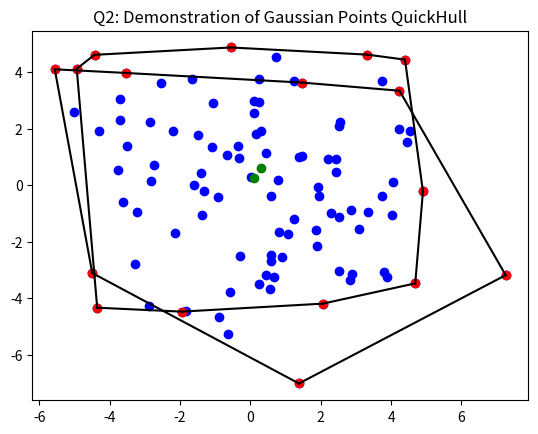
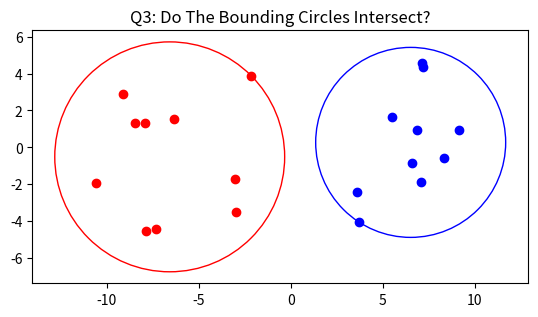

These charts were generated, in order, by the following Python code:
########################################################################################################################
# Code Written By: Michael MacKenzie, Date: 10/2/2018 ------

########################################################################################################################
# Question 1 & Question 2

import random
import matplotlib.pyplot as plt
import math
import numpy

convexHull = []


# Generates n random points uniformly around the origin.
def uniformpoints(n, s):
    a = [0] * n
    for i in range(n):
        a[i] = [0] * 2
        a[i][0] = random.uniform(-5+s, 5+s)
        a[i][1] = random.uniform(-5, 5)
    return a


# Generates n random points around the origin as per a gaussian distribution.
def gaussianpoints(n):
    a = [0] * n
    for i in range(n):
        a[i] = [0] * 2
        a[i][0] = random.gauss(0, 2.5)
        a[i][1] = random.gauss(0, 2.5)
    return a


# Given a line joined by S & T, determines the farthest point away from it in the set 'a'.
def farthestpoint(S, T, a):
    max = 0
    max_point = S
    for i in range(len(a)):
        area = abs((S[0] - a[i][0]) * (T[1] - S[1]) - (S[0] - T[0]) * (a[i][1] - S[1]))
        if area > max:
            max = area
            max_point = a[i]
    return max_point


# Initial function call, it determines the right and left most points, then divides the original set 'a' into points on
# the left side and points on the right side.  This is then fed into subhull.
def quickhull(a):
    global convexHull
    leftval = [0,0]
    rightval = [0,0]
    left_list = []
    right_list = []
    for i in range(len(a)):
        if a[i][0] < leftval[0]:
            leftval = a[i]
        if a[i][0] > rightval[0]:
            rightval = a[i]
    convexHull.append(leftval)
    convexHull.append(rightval)
    for j in range(len(a)):
        if (a[j][1] - leftval[1]) * (rightval[0] - leftval[0]) - (rightval[1] - leftval[1]) * (a[j][0] - leftval[0]) > 0:
            right_list.append(a[j])
        else:
            left_list.append(a[j])
    subhull(right_list, leftval, rightval)
    subhull(left_list, rightval, leftval)


# Given a line formed by points P and Q, and a set 'a', using farthest point, this function determines the farthest
# point from the line and then recursively calls this for the lines formed by the original points linked to new point C.
def subhull(a, P, Q):
    global convexHull
    s1 = []
    s2 = []
    if len(a) == 0:
        return
    C = farthestpoint(P, Q, a)
    convexHull.append(C)
    if isinstance(a[0], list) != 1:
        if (a[1] - P[1]) * (C[0] - P[0]) - (C[1] - P[1]) * (a[0] - P[0]) > 0:
            s1.append(a)
        elif (a[1] - C[1]) * (Q[0] - C[0]) - (Q[1] - C[1]) * (a[0] - C[0]) > 0:
            s2.append(a)
    elif isinstance(a[0], list) == 1:
        for i in range(len(a)):
            if (a[i][1] - P[1]) * (C[0] - P[0]) - (C[1] - P[1]) * (a[i][0] - P[0]) > 0:
                s1.append(a[i])
            elif (a[i][1] - C[1]) * (Q[0] - C[0]) - (Q[1] - C[1]) * (a[i][0] - C[0]) > 0:
                s2.append(a[i])
    subhull(s1, P, C)
    subhull(s2, C, Q)


# Given a set of unsorted points, this functions sorts them in terms of their polar coordinate and returns the new list
def sortpolar(hullpoints):
    comx = 0
    comy = 0
    sortedhull = []
    for i in range(len(hullpoints)):
        comx += hullpoints[i][0]
    comx = comx/len(hullpoints)
    for i in range(len(hullpoints)):
        comy += hullpoints[i][1]
    comy = comy/len(hullpoints)
    plt.scatter(comx, comy, color='g')
    for x, y in hullpoints:
        an = (math.atan2(y - comy, x - comx) + 2.0 * math.pi) % (2.0 * math.pi)
        sortedhull.append((x, y, an))
    sortedhull.sort(key = lambda tup: tup[2])
    newsortedhull = numpy.array(sortedhull)[:, 0:2]
    return newsortedhull


# Given a set of polarly-sorted points, this function draws the convex hull
def drawhull(hullpoints):
    newsortedhull = sortpolar(hullpoints)
    for i in range(1, len(newsortedhull)):
        plt.plot([newsortedhull[i-1][0], newsortedhull[i][0]], [newsortedhull[i-1][1], newsortedhull[i][1]], 'k-')
    plt.plot([newsortedhull[len(newsortedhull)-1][0], newsortedhull[0][0]], [newsortedhull[len(newsortedhull)-1][1],
                                                                             newsortedhull[0][1]], 'k-')


# This is a set of running code for Q1. ###########################################

points = uniformpoints(50, 0)  # Generate points
quickhull(points)  # Find convex hull of points
print("Q1 - Points in convex hull: ")
print(numpy.array(convexHull))
for i in range(len(points)):
    plt.scatter(points[i][0], points[i][1], color="b", label='data')
for k in range(len(convexHull)):  # This plots the convex hull points in a new colour and links them together.
    plt.scatter(convexHull[k][0], convexHull[k][1], color='r', label='hull')
drawhull(convexHull)
plt.title("Q1: Demonstration of Uniform Points QuickHull")
plt.show()

# TEST SPOT: Average Ratio of Uniform #
s = 0
avgr1 = 0
for i in range(10, 211, 20):
    convexHull = []
    s += 1
    points = uniformpoints(i, 0)
    quickhull(points)
    ratio1 = len(convexHull)/i
    avgr1 += ratio1
avgr1 = avgr1/s
print("Q1 (Uniform) Average ratio is: ", avgr1)

# End running code ################################################################


# This is a set of running code for Q2. ###########################################

convexHull = []
points = gaussianpoints(50)  # Generate points
quickhull(points)  # Find convex hull of points
print("Q2 - Points in convex hull: ")
print(numpy.array(convexHull))
for i in range(len(points)):
    plt.scatter(points[i][0], points[i][1], color="b", label='data')
for k in range(len(convexHull)):  # This plots the convex hull points in a new colour and links them together.
    plt.scatter(convexHull[k][0], convexHull[k][1], color='r', label='hull')
drawhull(convexHull)
plt.title("Q2: Demonstration of Gaussian Points QuickHull")
plt.show()

# TEST SPOT: Average Ratio of Gaussian #
t = 0
avgr2 = 0
for j in range(10, 211, 20):
    convexHull = []
    t += 1
    points = gaussianpoints(j)
    quickhull(points)
    ratio2 = len(convexHull)/j
    avgr2 += ratio2
avgr2 = avgr1/s
print("Q2 (Gaussian) Average ratio is: ", avgr2)

# End running code ################################################################


########################################################################################################################
# Question 3: Testing to see if two hulls intersect based on the bounding circle method.

def distance(p1, p2):
    return math.sqrt((p2[0]-p1[0])**2 + (p2[1]-p1[1])**2)

def doesintersect(com1, com2 , r1, r2):
    if r1 + r2 > distance(com1, com2):
        return 1
    else:
        return 0

def doeshullintersect(set1, set2):
    global convexHull
    convexHull = []
    quickhull(set1)
    set1hull = convexHull
    convexHull = []
    quickhull(set2)
    set2hull = convexHull
    comx1 = 0
    comy1 = 0
    comx2 = 0
    comy2 = 0
    for i in range(len(set1)):
        comx1 += set1[i][0]
    comx1 = comx1/len(set1)
    for i in range(len(set1)):
        comy1 += set1[i][1]
    comy1 = comy1/len(set1)
    for i in range(len(set2)):
        comx2 += set2[i][0]
    comx2 = comx2/len(set2)
    for i in range(len(set2)):
        comy2 += set2[i][1]
    comy2 = comy2/len(set2)
    com1 = [comx1, comy1]
    com2 = [comx2, comy2]
    r1 = 0
    for i in range(len(set1hull)):
        if set1hull[i][0] == 0:
            r1 = r1
        else:
            if distance(com1, set1hull[i]) > r1:
                r1 = distance(com1, set1hull[i])
    r2 = 0
    for j in range(len(set2hull)):
        if set2hull[j][0] == 0:
            r2 = r2
        else:
            if distance(com2, set2hull[j]) > r2:
                r2 = distance(com2, set2hull[j])
    c1 = plt.Circle((com1[0], com1[1]), radius=r1, color='b', fill=False)
    c2 = plt.Circle((com2[0], com2[1]), radius=r2, color='r', fill=False)
    fig, ax = plt.subplots()
    for j in range(len(set1)):
        plt.scatter(set1[j][0], set1[j][1], color='b')
    for j in range(len(set2)):
        plt.scatter(set2[j][0], set2[j][1], color='r')
    ax.add_patch(c1)
    ax.add_patch(c2)
    plt.axis('scaled')
    plt.title("Q3: Do The Bounding Circles Intersect?")
    plt.show()
    yn = doesintersect(com1, com2, r1, r2)
    if yn == 1:
        print("Q3. Do Hull Approximations Intersect: Yes")
    else:
        print("Q3. Do Hull Approximations Intersect: No")
    return


# Test the code ###########################
set1 = uniformpoints(10, 6)
set2 = uniformpoints(10, -6)
doeshullintersect(set1, set2)
###########################################


########################################################################################################################
# Question 4: Pseudo Code Testing to see if two hulls absolutely overlap or not.

"""
def properHullIntersect(hull_one, hull_two):
    draw line between polygons to determine orientation
    left_object = hull_one
    right_object = hull_two

    for (left_object)
        if(left_object(segment_i) does not intersect right_object and is on the right side of left_object)
            add line to separating_list
            
    for (right_object)
        if(right_object(segment_i) does not intersect left_object and is on the left side of right_object)
            add line to separating_list

    if (separating_list is empty):
        return (the hulls do intersect)
    else:
        return (the hulls don't intersect)
"""